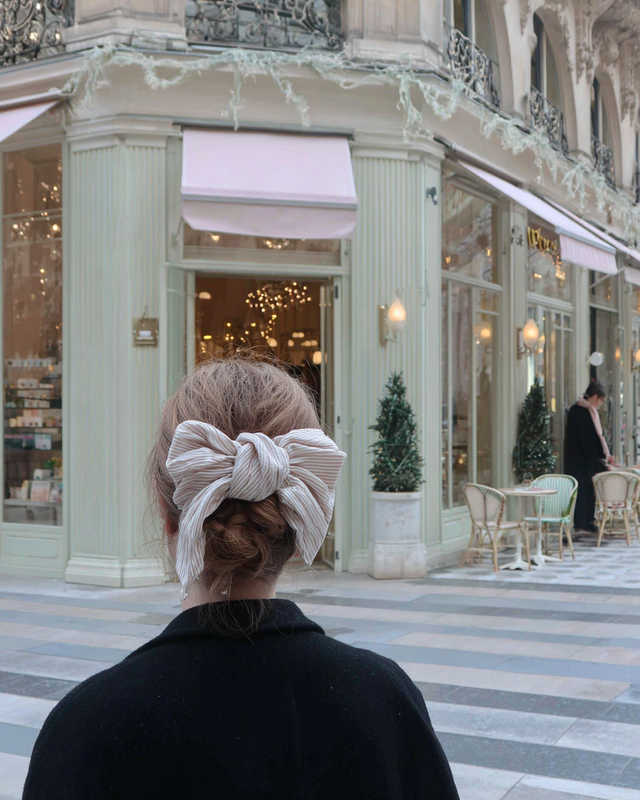
Generation parameters embedded in this image by Midjourney (PNG 'Description' text chunk):
Close-up of the back of a Parisian womanâs head with a silk scarf tied around her bun, walking past cream-toned shop faÃ§ades --ar 4:5 --profile [redacted] --v 7 Job ID: f8af50af-10c1-48dd-8739-a9621bda0580